Run: headless pygame with SDL's dummy video driver; simulated clock (each Clock.tick advances the game by its frame time, no real sleeping); random seed 0; keys injected as events and as key.get_pressed() state; no mouse input.
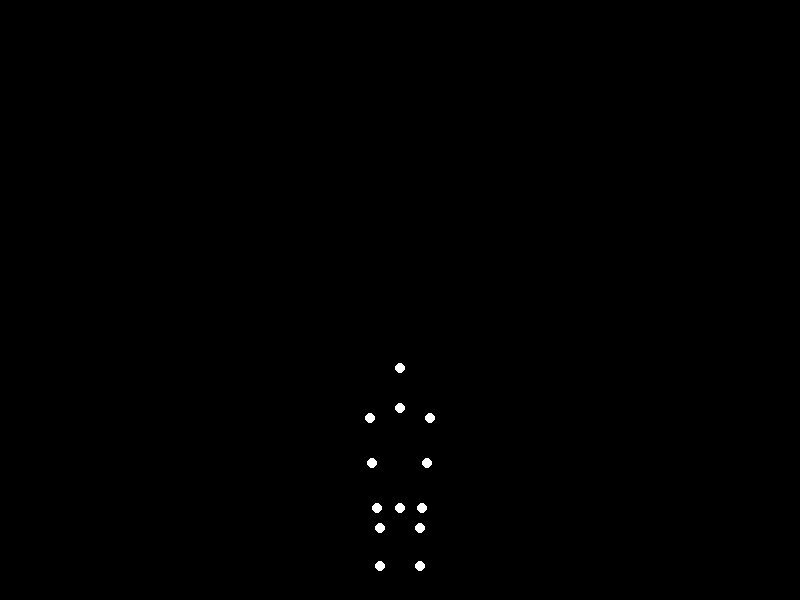
Frame 1 of 4 · flips 1–60 · no input
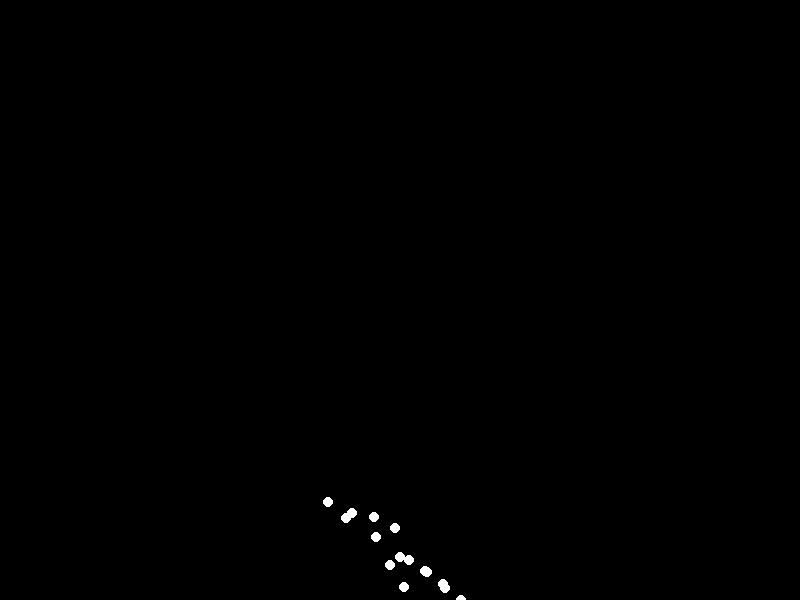
Frame 2 of 4 · flips 61–180 · tapped SPACE, RETURN · held RIGHT (→), D
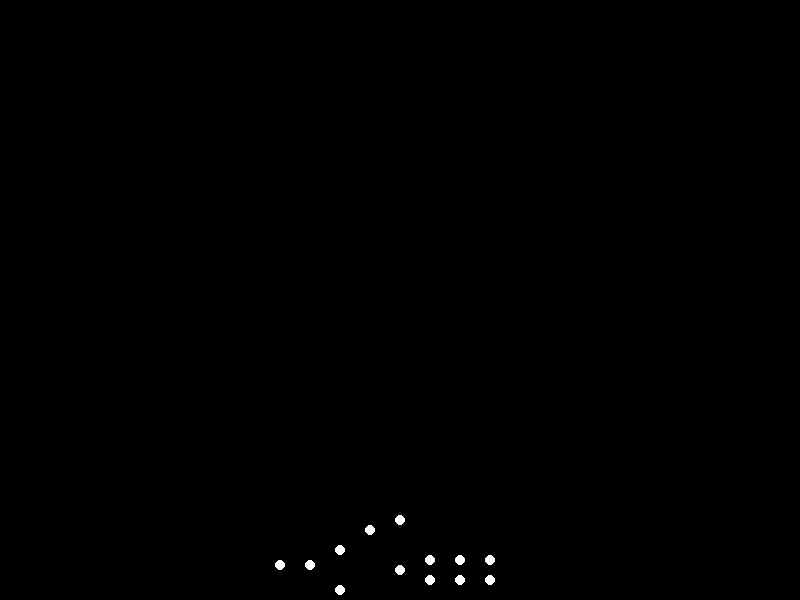
Frame 3 of 4 · flips 181–300 · held DOWN (↓), S
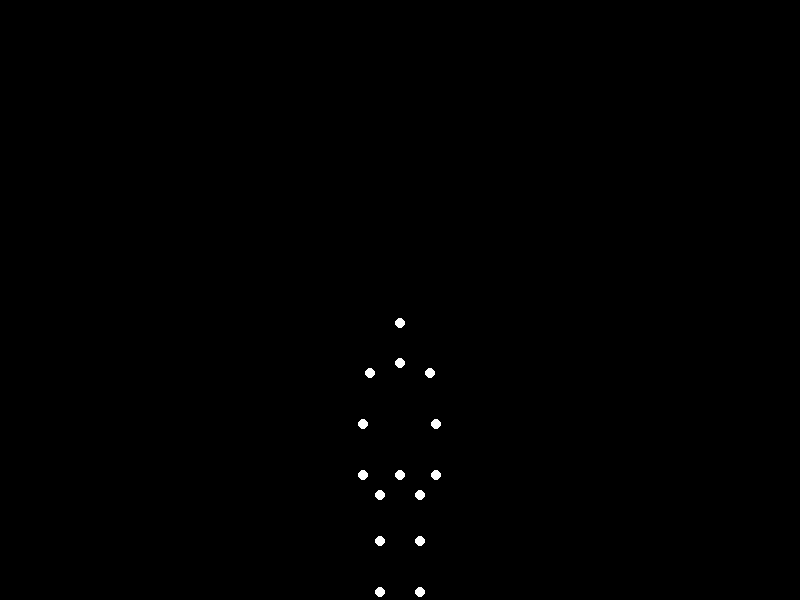
Frame 4 of 4 · flips 301–420 · held LEFT (←), A, UP (↑), W

The pygame program that drew these frames:


import pygame
import math

# --- Constants ---
SCREEN_WIDTH = 800
SCREEN_HEIGHT = 600
FPS = 60
POINT_RADIUS = 5
BLACK = (0, 0, 0)
WHITE = (255, 255, 255)

# Global offset for drawing the entire figure on screen.
# This point (SCREEN_OFFSET_X, SCREEN_OFFSET_Y) will correspond to the (0,0) reference
# point for all relative coordinates defined in the keyframe poses (specifically, the MID_TORSO point
# in the STANDING_POSE_REL).
SCREEN_OFFSET_X = SCREEN_WIDTH // 2
SCREEN_OFFSET_Y = int(SCREEN_HEIGHT * 0.7)  # Y position for the standing person's mid-torso/pelvis

# Easing function for smooth transitions (smoothstep variant)
# This function takes a linear progress 't' (0 to 1) and returns an eased progress.
def ease_in_out_quad(t):
    if t < 0.5:
        return 2 * t * t
    else:
        return -2 * t * t + 4 * t - 1

# --- Joint Indices ---
# These indices are used to refer to specific points in the `current_points` list
# and in the keyframe pose definitions.
HEAD = 0
NECK = 1
R_SHOULDER = 2
L_SHOULDER = 3
R_ELBOW = 4
L_ELBOW = 5
R_WRIST = 6
L_WRIST = 7
MID_TORSO = 8  # This serves as the anchor point (0,0) for the STANDING_POSE_REL
R_HIP = 9
L_HIP = 10
R_KNEE = 11
L_KNEE = 12
R_ANKLE = 13
L_ANKLE = 14

# --- Keyframe Poses (relative coordinates) ---
# Each pose is a list of (x, y) tuples, representing the relative position of each
# of the 15 points from the `MID_TORSO` point of the standing figure (which is at (0,0)
# in the STANDING_POSE_REL). The global SCREEN_OFFSET_X/Y is added when drawing.
# The Y-axis is positive downwards, consistent with Pygame's coordinate system.
# Proportions are set to represent a 'sadwoman with light weight' - slightly slender.

STANDING_POSE_REL = [
    (0, -170),  # Head (topmost)
    (0, -130),  # Neck (below head)
    (-30, -120), # R_Shoulder
    (30, -120),  # L_Shoulder
    (-50, -60),  # R_Elbow (arms slightly bent, by sides)
    (50, -60),   # L_Elbow
    (-60, 0),    # R_Wrist (aligned with or slightly forward of hips)
    (60, 0),     # L_Wrist
    (0, 0),      # MID_TORSO (our reference (0,0) point for relative coords)
    (-20, 20),   # R_Hip
    (20, 20),    # L_Hip
    (-20, 80),   # R_Knee
    (20, 80),    # L_Knee
    (-20, 140),  # R_Ankle (feet at bottom)
    (20, 140)    # L_Ankle
]

# Squatting pose: The body lowers, knees bend significantly. Arms may come forward for balance.
# The relative Y coordinates are adjusted to simulate the overall downward shift of the body.
SQUATTING_POSE_REL = [
    (0, -80 + 70),   # Head (lowered by ~70 relative to standing head)
    (0, -40 + 70),   # Neck
    (-30, -30 + 70), # R_Shoulder
    (30, -30 + 70),  # L_Shoulder
    (-20, 10 + 70),  # R_Elbow (arms forward for balance)
    (20, 10 + 70),   # L_Elbow
    (-10, 50 + 70),  # R_Wrist
    (10, 50 + 70),   # L_Wrist
    (0, 50 + 70),    # MID_TORSO (lowered by ~70 relative to standing mid-torso)
    (-20, 70 + 70),  # R_Hip
    (20, 70 + 70),   # L_Hip
    (-20, 100 + 70), # R_Knee (more bent relative to hip)
    (20, 100 + 70),  # L_Knee
    (-20, 140 + 70), # R_Ankle (feet stay close to original ground level, but body descended)
    (20, 140 + 70)   # L_Ankle
]

# Lying pose: The body is mostly flat on the ground.
# The orientation shifts from vertical to horizontal. X-coordinates now represent length,
# Y-coordinates represent height/thickness relative to the ground.
# The entire figure is also shifted downwards on the screen.
LYING_POSE_REL = [
    (-120, 150 - 5), # Head (left of Mid_Torso, slightly above the 'ground' Y)
    (-90, 150 - 5),  # Neck
    (-60, 150 - 20), # R_Shoulder (further left along body, spread out for width)
    (-60, 150 + 20), # L_Shoulder
    (-30, 150 - 40), # R_Elbow (arms extended outwards)
    (-30, 150 + 40), # L_Elbow
    (0, 150 - 50),   # R_Wrist
    (0, 150 + 50),   # L_Wrist
    (0, 150),        # MID_TORSO (center of body when lying, lowest point vertically relative to original anchor)
    (30, 150 - 10),  # R_Hip (right of Mid_Torso, legs slightly spread)
    (30, 150 + 10),  # L_Hip
    (60, 150 - 10),  # R_Knee
    (60, 150 + 10),  # L_Knee
    (90, 150 - 10),  # R_Ankle
    (90, 150 + 10)   # L_Ankle
]

# --- Animation Phases ---
# Each phase is defined by: (start_pose, end_pose, duration_in_seconds)
ANIMATION_PHASES = [
    (STANDING_POSE_REL, SQUATTING_POSE_REL, 1.5), # Phase 0: Standing to Squatting (1.5 seconds)
    (SQUATTING_POSE_REL, LYING_POSE_REL, 2.5),   # Phase 1: Squatting to Lying (2.5 seconds)
    (LYING_POSE_REL, LYING_POSE_REL, 2.0)        # Phase 2: Hold Lying pose (2.0 seconds)
]

# Calculate the total duration of one complete animation cycle.
TOTAL_ANIMATION_DURATION = sum([p[2] for p in ANIMATION_PHASES])

# --- Pygame Initialization ---
pygame.init()
screen = pygame.display.set_mode((SCREEN_WIDTH, SCREEN_HEIGHT))
pygame.display.set_caption("Biological Motion: Lying Down")
clock = pygame.time.Clock()

# --- Animation State Variables ---
animation_time = 0.0  # Current time into the total animation cycle
# Initialize current_points with the standing pose to start.
# Create a mutable list by slicing to avoid modifying the constant pose directly.
current_points = list(STANDING_POSE_REL) 

# --- Main Game Loop ---
running = True
while running:
    # Calculate time passed since the last frame.
    # dt is in seconds (pygame.time.Clock.tick returns milliseconds).
    dt = clock.tick(FPS) / 1000.0 

    # Event handling
    for event in pygame.event.get():
        if event.type == pygame.QUIT:
            running = False

    # Update animation time, looping back to 0 when it exceeds total duration.
    animation_time = (animation_time + dt) % TOTAL_ANIMATION_DURATION

    # Determine the current animation phase and progress within that phase.
    current_phase_start_time = 0.0
    for i, (start_pose, end_pose, duration) in enumerate(ANIMATION_PHASES):
        if animation_time < current_phase_start_time + duration:
            # This is the active phase.
            
            # Calculate 't', the linear progress from 0.0 to 1.0 within the current phase.
            t = (animation_time - current_phase_start_time) / duration
            
            # Apply easing function for smooth acceleration/deceleration.
            eased_t = ease_in_out_quad(t)
            
            # Interpolate the position of each of the 15 points.
            for j in range(len(start_pose)):
                x1, y1 = start_pose[j]
                x2, y2 = end_pose[j]
                
                # Linear interpolation between start and end coordinates, using eased_t.
                interp_x = x1 + (x2 - x1) * eased_t
                interp_y = y1 + (y2 - y1) * eased_t
                current_points[j] = (interp_x, interp_y)
            break # Exit loop once the correct phase is found and interpolated.
        
        # If not in this phase, move to the next phase's starting time.
        current_phase_start_time += duration
    
    # --- Drawing ---
    screen.fill(BLACK) # Fill the background with black.

    # Draw each point.
    for x_rel, y_rel in current_points:
        # Convert relative coordinates to absolute screen coordinates by adding the global offset.
        # This offset corresponds to the initial standing MID_TORSO point's screen position.
        screen_x = int(x_rel + SCREEN_OFFSET_X)
        screen_y = int(y_rel + SCREEN_OFFSET_Y)
        
        pygame.draw.circle(screen, WHITE, (screen_x, screen_y), POINT_RADIUS)

    pygame.display.flip() # Update the full display Surface to the screen.

pygame.quit() # Uninitialize pygame modules.
